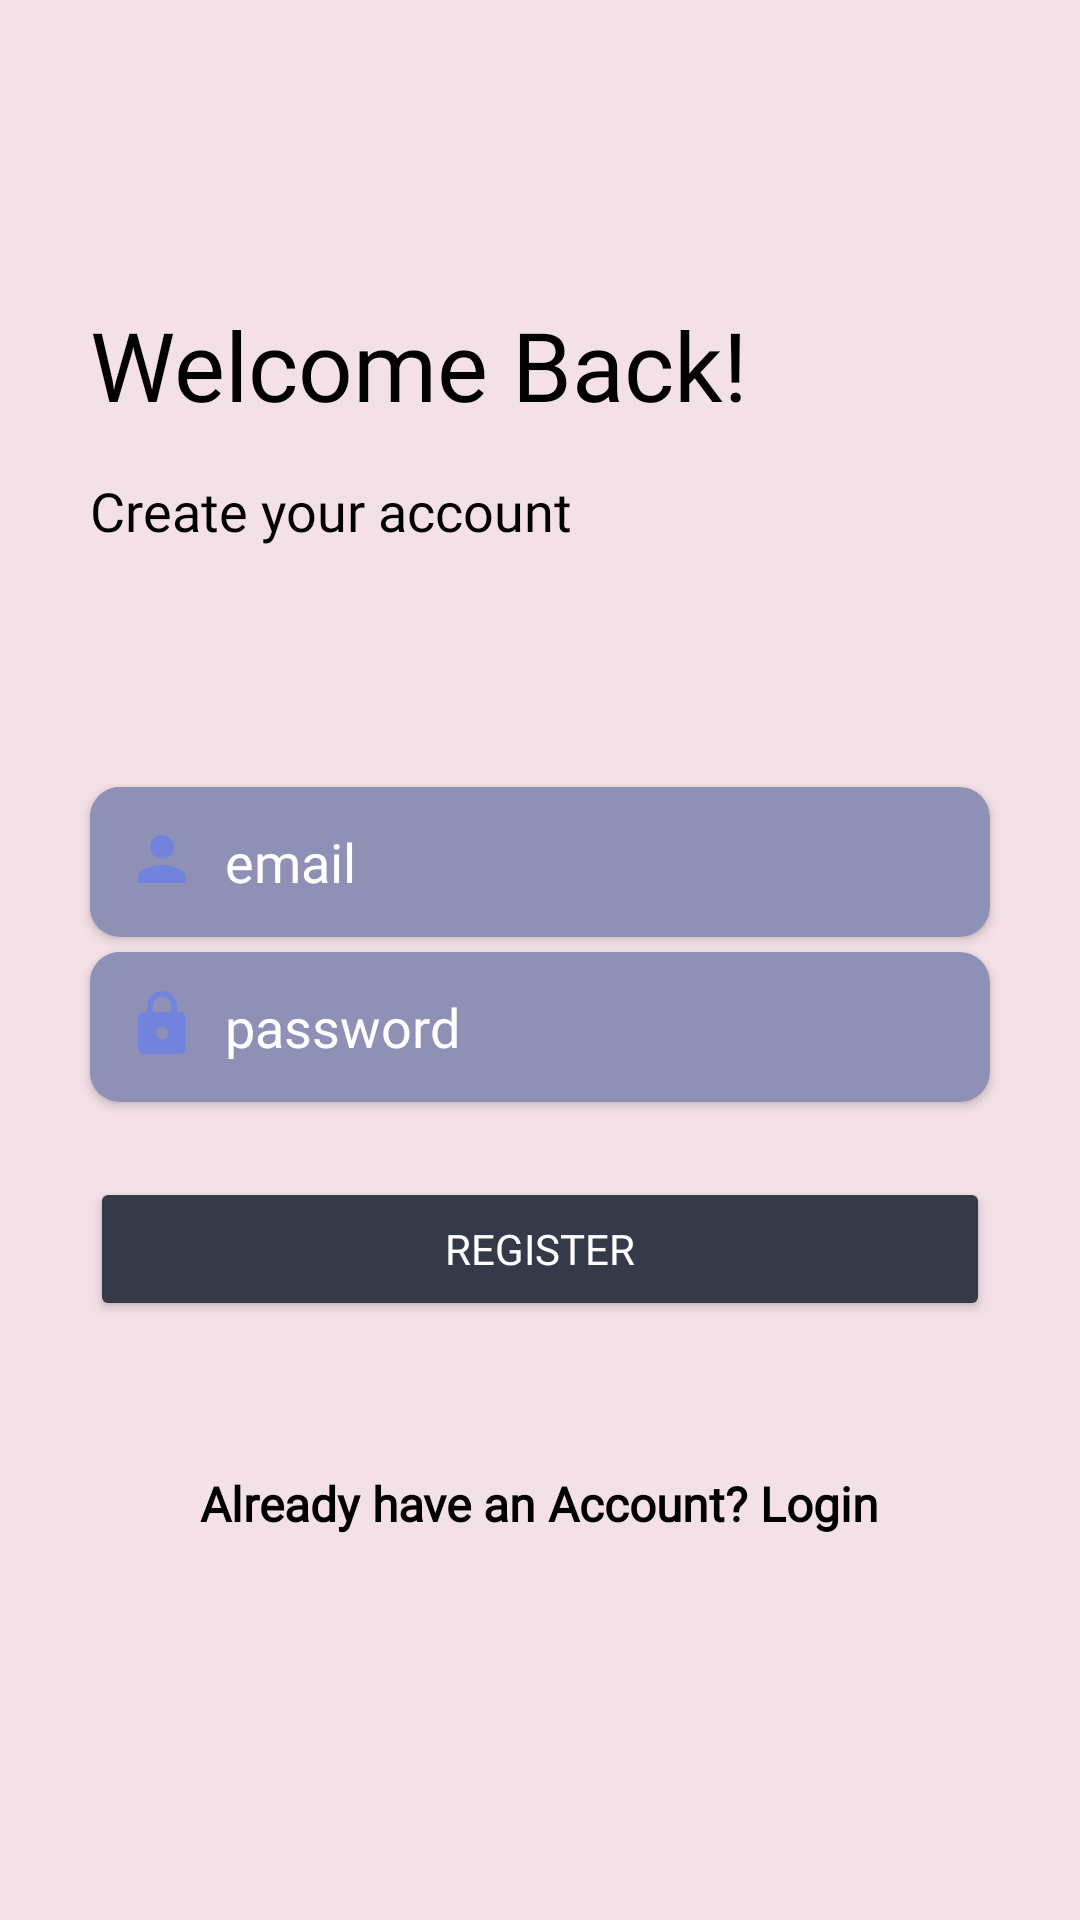

Here is an Android app screen rendered from its layout file. Give the layout XML and the strings, colors and styles it references.
<!-- AndroidManifest.xml: application theme Theme.MyApplicationdemo -->
<!-- res/layout/activity_register.xml -->
<?xml version="1.0" encoding="utf-8"?>
<LinearLayout xmlns:android="http://schemas.android.com/apk/res/android"
    xmlns:app="http://schemas.android.com/apk/res-auto"
    xmlns:tools="http://schemas.android.com/tools"
    android:layout_width="match_parent"
    android:layout_height="match_parent"
    tools:context=".Register"
    android:orientation="vertical"
    android:background="#F4E1E7"
    >

    <TextView
        android:layout_width="wrap_content"
        android:layout_height="wrap_content"
        android:layout_marginLeft="30dp"
        android:layout_marginTop="100dp"
        android:fontFamily="@font/poppins_medium"
        android:text="Welcome Back!"
        android:textColor="@color/black"
        android:textSize="32sp" />

    <TextView
        android:layout_width="wrap_content"
        android:layout_height="wrap_content"
        android:layout_marginLeft="30dp"
        android:layout_marginTop="15dp"
        android:fontFamily="@font/poppins_medium"
        android:text="Create your account "
        android:textColor="@color/black"

        android:textSize="18sp" />


    <androidx.cardview.widget.CardView
        android:layout_width="match_parent"
        android:layout_height="50dp"
        app:cardCornerRadius="10dp"
        android:backgroundTint="#8e91b5"
        android:layout_marginTop="80dp"
        android:layout_marginLeft="30dp"
        android:layout_marginRight="30dp"
        >

        <ImageButton
            android:layout_width="wrap_content"
            android:layout_height="wrap_content"
            android:layout_marginRight="15dp"
            android:background="#8e91b5"
            android:minWidth="48dp"
            android:minHeight="48dp"
            android:src="@drawable/baseline_person_24"
            tools:ignore="SpeakableTextPresentCheck,TouchTargetSizeCheck" />

        <com.google.android.material.textfield.TextInputEditText
            android:id="@+id/email"
            android:layout_width="match_parent"
            android:layout_height="50dp"
            android:layout_marginLeft="45dp"
            android:background="@null"
            android:fontFamily="@font/poppins_medium"
            android:hint="email"
            android:textColorHint="@color/white" />

    </androidx.cardview.widget.CardView>

    <androidx.cardview.widget.CardView
        android:layout_width="match_parent"
        android:layout_height="50dp"
        app:cardCornerRadius="10dp"
        android:backgroundTint="#8e91b5"
        android:layout_marginTop="5dp"
        android:layout_marginLeft="30dp"
        android:layout_marginRight="30dp"
        >

        <ImageButton
            android:layout_width="wrap_content"
            android:layout_height="wrap_content"
            android:layout_marginRight="15dp"
            android:background="#8e91b5"
            android:minWidth="48dp"
            android:minHeight="48dp"
            android:src="@drawable/baseline_lock_24"
            tools:ignore="SpeakableTextPresentCheck,TouchTargetSizeCheck" />

        <com.google.android.material.textfield.TextInputEditText
            android:id="@+id/password"
            android:layout_width="match_parent"
            android:layout_height="50dp"
            android:layout_marginLeft="45dp"
            android:background="@null"
            android:fontFamily="@font/poppins_medium"
            android:hint="@string/password"
            android:inputType="textPassword"
            android:textColorHint="@color/white" />


    </androidx.cardview.widget.CardView>


    <Button
        android:id="@+id/btn_register"
        android:layout_width="match_parent"
        android:layout_height="wrap_content"
        android:layout_gravity="center"
        android:layout_marginLeft="30dp"
        android:layout_marginTop="25dp"
        android:layout_marginRight="30dp"
        android:backgroundTint="#353a48"
        android:fontFamily="@font/poppins_medium"
        android:text="@string/register" />

    <TextView
        android:id="@+id/nextLogin"
        android:layout_width="wrap_content"
        android:layout_height="wrap_content"
        android:layout_gravity="center"
        android:layout_marginTop="50dp"
        android:fontFamily="@font/poppins_medium"
        android:text="Already have an Account? Login"
        android:textColor="@color/black"
        android:textSize="16sp"

        android:textStyle="bold" />

</LinearLayout>
<!-- resources referenced by this layout -->
<resources>
  <color name="black">#FF000000</color>
  <color name="white">#FFFFFFFF</color>
  <!-- drawable baseline_lock_24 (drawable) -->
  <vector android:autoMirrored="true" android:height="24dp"
      android:tint="#7283DE" android:viewportHeight="24"
      android:viewportWidth="24" android:width="24dp" xmlns:android="http://schemas.android.com/apk/res/android">
      <path android:fillColor="@android:color/white" android:pathData="M18,8h-1L17,6c0,-2.76 -2.24,-5 -5,-5S7,3.24 7,6v2L6,8c-1.1,0 -2,0.9 -2,2v10c0,1.1 0.9,2 2,2h12c1.1,0 2,-0.9 2,-2L20,10c0,-1.1 -0.9,-2 -2,-2zM12,17c-1.1,0 -2,-0.9 -2,-2s0.9,-2 2,-2 2,0.9 2,2 -0.9,2 -2,2zM15.1,8L8.9,8L8.9,6c0,-1.71 1.39,-3.1 3.1,-3.1 1.71,0 3.1,1.39 3.1,3.1v2z"/>
  </vector>
  <!-- drawable baseline_person_24 (drawable) -->
  <vector android:autoMirrored="true" android:height="24dp"
      android:tint="#7283DE" android:viewportHeight="24"
      android:viewportWidth="24" android:width="24dp" xmlns:android="http://schemas.android.com/apk/res/android">
      <path android:fillColor="@android:color/white" android:pathData="M12,12c2.21,0 4,-1.79 4,-4s-1.79,-4 -4,-4 -4,1.79 -4,4 1.79,4 4,4zM12,14c-2.67,0 -8,1.34 -8,4v2h16v-2c0,-2.66 -5.33,-4 -8,-4z"/>
  </vector>
  <string name="password">password</string>
  <string name="register">Register</string>
  <style name="Theme.MyApplicationdemo" parent="Base.Theme.MyApplicationdemo" />
  <style name="Base.Theme.MyApplicationdemo" parent="Theme.AppCompat.NoActionBar">
          
          
      </style>
</resources>
